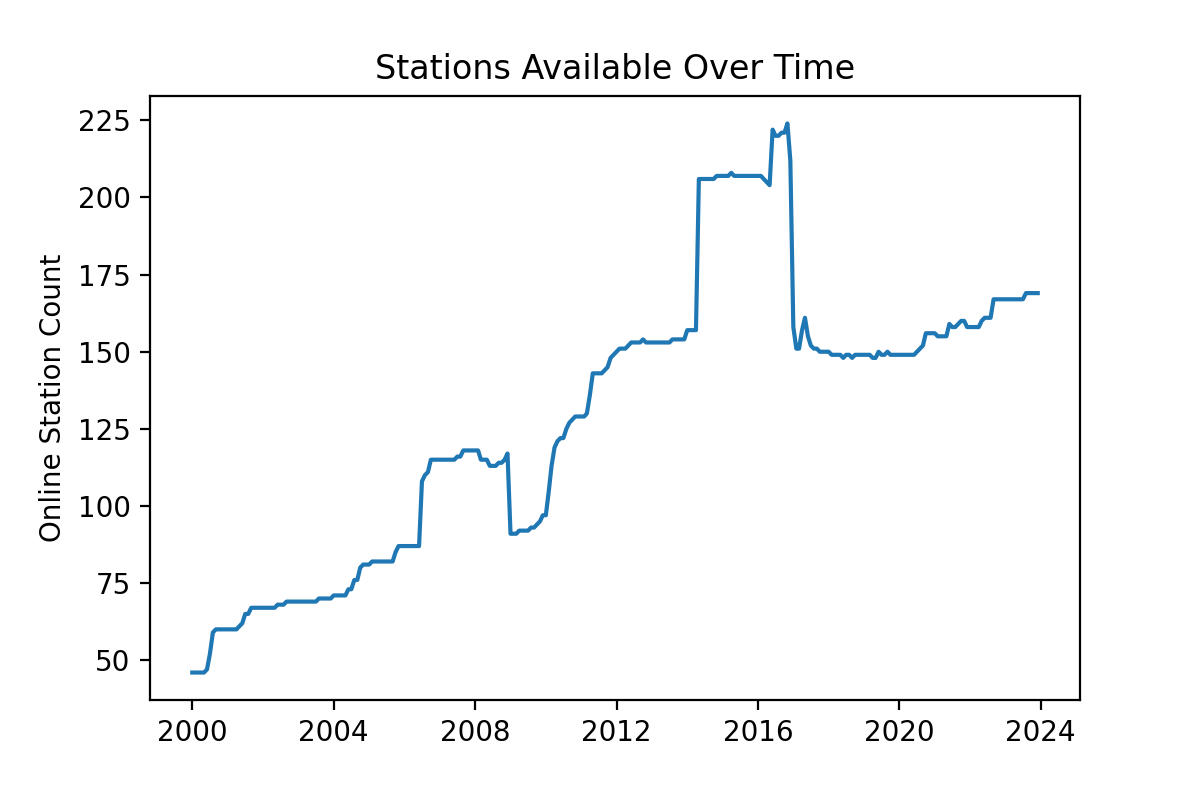

Data behind this chart, as committed beside it:
, Year, Month, UW, XU, XD, TA, CC, YH, Total Stations
0, 2000, 1, 46, 0, 0, 0, 0, 0, 46
1, 2000, 2, 46, 0, 0, 0, 0, 0, 46
2, 2000, 3, 46, 0, 0, 0, 0, 0, 46
3, 2000, 4, 46, 0, 0, 0, 0, 0, 46
4, 2000, 5, 46, 0, 0, 0, 0, 0, 46
5, 2000, 6, 47, 0, 0, 0, 0, 0, 47
6, 2000, 7, 52, 0, 0, 0, 0, 0, 52
7, 2000, 8, 59, 0, 0, 0, 0, 0, 59
8, 2000, 9, 60, 0, 0, 0, 0, 0, 60
9, 2000, 10, 60, 0, 0, 0, 0, 0, 60
10, 2000, 11, 60, 0, 0, 0, 0, 0, 60
11, 2000, 12, 60, 0, 0, 0, 0, 0, 60
12, 2001, 1, 60, 0, 0, 0, 0, 0, 60
13, 2001, 2, 60, 0, 0, 0, 0, 0, 60
14, 2001, 3, 60, 0, 0, 0, 0, 0, 60
15, 2001, 4, 60, 0, 0, 0, 0, 0, 60
16, 2001, 5, 61, 0, 0, 0, 0, 0, 61
17, 2001, 6, 62, 0, 0, 0, 0, 0, 62
18, 2001, 7, 65, 0, 0, 0, 0, 0, 65
19, 2001, 8, 65, 0, 0, 0, 0, 0, 65
20, 2001, 9, 67, 0, 0, 0, 0, 0, 67
21, 2001, 10, 67, 0, 0, 0, 0, 0, 67
22, 2001, 11, 67, 0, 0, 0, 0, 0, 67
23, 2001, 12, 67, 0, 0, 0, 0, 0, 67
24, 2002, 1, 67, 0, 0, 0, 0, 0, 67
25, 2002, 2, 67, 0, 0, 0, 0, 0, 67
26, 2002, 3, 67, 0, 0, 0, 0, 0, 67
27, 2002, 4, 67, 0, 0, 0, 0, 0, 67
28, 2002, 5, 67, 0, 0, 0, 0, 0, 67
29, 2002, 6, 68, 0, 0, 0, 0, 0, 68
30, 2002, 7, 68, 0, 0, 0, 0, 0, 68
31, 2002, 8, 68, 0, 0, 0, 0, 0, 68
32, 2002, 9, 69, 0, 0, 0, 0, 0, 69
33, 2002, 10, 69, 0, 0, 0, 0, 0, 69
34, 2002, 11, 69, 0, 0, 0, 0, 0, 69
35, 2002, 12, 69, 0, 0, 0, 0, 0, 69
36, 2003, 1, 69, 0, 0, 0, 0, 0, 69
37, 2003, 2, 69, 0, 0, 0, 0, 0, 69
38, 2003, 3, 69, 0, 0, 0, 0, 0, 69
39, 2003, 4, 69, 0, 0, 0, 0, 0, 69
40, 2003, 5, 69, 0, 0, 0, 0, 0, 69
41, 2003, 6, 69, 0, 0, 0, 0, 0, 69
42, 2003, 7, 69, 0, 0, 0, 0, 0, 69
43, 2003, 8, 70, 0, 0, 0, 0, 0, 70
44, 2003, 9, 70, 0, 0, 0, 0, 0, 70
45, 2003, 10, 70, 0, 0, 0, 0, 0, 70
46, 2003, 11, 70, 0, 0, 0, 0, 0, 70
47, 2003, 12, 70, 0, 0, 0, 0, 0, 70
48, 2004, 1, 71, 0, 0, 0, 0, 0, 71
49, 2004, 2, 71, 0, 0, 0, 0, 0, 71
50, 2004, 3, 71, 0, 0, 0, 0, 0, 71
51, 2004, 4, 71, 0, 0, 0, 0, 0, 71
52, 2004, 5, 71, 0, 0, 0, 0, 0, 71
53, 2004, 6, 73, 0, 0, 0, 0, 0, 73
54, 2004, 7, 73, 0, 0, 0, 0, 0, 73
55, 2004, 8, 76, 0, 0, 0, 0, 0, 76
56, 2004, 9, 76, 0, 0, 0, 0, 0, 76
57, 2004, 10, 78, 0, 0, 0, 2, 0, 80
58, 2004, 11, 78, 0, 0, 0, 3, 0, 81
59, 2004, 12, 78, 0, 0, 0, 3, 0, 81
... 228 more rows
